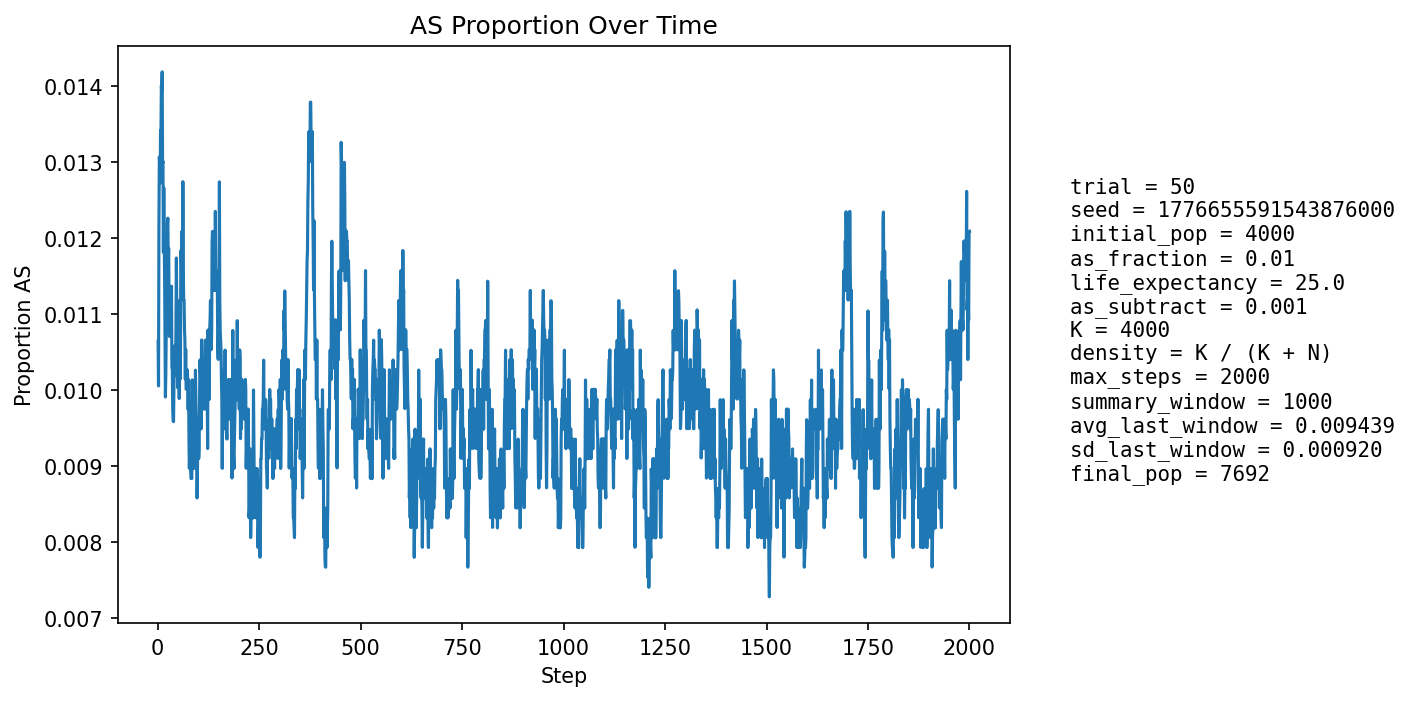

The file beside this chart, header and first rows:
step, population_size, births, newborn_AA, newborn_AS, newborn_SS, prop_newborn_AA, prop_newborn_AS, prop_newborn_SS, prop_repro_AA, prop_repro_AS, prop_AS_population
1, 4322, 1036, 1024, 12, 0, 0.9884, 0.01158, 0.0, 0.9918, 0.008209, 0.01064
2, 4476, 997, 992, 5, 0, 0.995, 0.005015, 0.0, 0.9908, 0.009161, 0.01005
3, 4616, 981, 967, 14, 0, 0.9857, 0.01427, 0.0, 0.9894, 0.01058, 0.01213
4, 4744, 971, 958, 13, 0, 0.9866, 0.01339, 0.0, 0.9871, 0.01291, 0.01307
5, 4926, 1033, 1022, 11, 0, 0.9894, 0.01065, 0.0, 0.9863, 0.01372, 0.01299
6, 5109, 1072, 1060, 12, 0, 0.9888, 0.01119, 0.0, 0.987, 0.01295, 0.01272
7, 5290, 1100, 1084, 16, 0, 0.9855, 0.01455, 0.0, 0.9868, 0.01317, 0.01342
8, 5461, 1120, 1105, 15, 0, 0.9866, 0.01339, 0.0, 0.9865, 0.01346, 0.01337
9, 5639, 1148, 1129, 19, 0, 0.9834, 0.01655, 0.0, 0.9867, 0.01325, 0.01401
10, 5816, 1178, 1160, 18, 0, 0.9847, 0.01528, 0.0, 0.9873, 0.01268, 0.01393
11, 5990, 1205, 1185, 20, 0, 0.9834, 0.0166, 0.0, 0.9875, 0.01251, 0.01419
12, 6161, 1229, 1218, 11, 0, 0.991, 0.00895, 0.0, 0.9876, 0.01238, 0.01298
13, 6302, 1231, 1216, 15, 0, 0.9878, 0.01219, 0.0, 0.9869, 0.01311, 0.01301
14, 6434, 1242, 1233, 9, 0, 0.9928, 0.007246, 0.0, 0.9866, 0.01345, 0.01181
15, 6556, 1257, 1237, 20, 0, 0.9841, 0.01591, 0.0, 0.9863, 0.01372, 0.01266
16, 6676, 1276, 1264, 12, 0, 0.9906, 0.009404, 0.0, 0.9872, 0.01277, 0.01198
17, 6780, 1286, 1273, 13, 0, 0.9899, 0.01011, 0.0, 0.9872, 0.01282, 0.0115
18, 6875, 1295, 1284, 11, 0, 0.9915, 0.008494, 0.0, 0.9885, 0.01146, 0.01076
19, 6964, 1303, 1294, 9, 0, 0.9931, 0.006907, 0.0, 0.9881, 0.01185, 0.009908
20, 7046, 1312, 1298, 14, 0, 0.9893, 0.01067, 0.0, 0.9889, 0.01113, 0.01022
21, 7121, 1320, 1302, 18, 0, 0.9864, 0.01364, 0.0, 0.989, 0.01098, 0.01081
22, 7186, 1326, 1306, 20, 0, 0.9849, 0.01508, 0.0, 0.9894, 0.01058, 0.01127
23, 7245, 1331, 1313, 18, 0, 0.9865, 0.01352, 0.0, 0.9901, 0.009938, 0.01146
24, 7294, 1334, 1313, 21, 0, 0.9843, 0.01574, 0.0, 0.9901, 0.009864, 0.0122
25, 7339, 1339, 1319, 20, 0, 0.9851, 0.01494, 0.0, 0.9894, 0.01058, 0.01226
26, 7380, 1343, 1331, 12, 0, 0.9911, 0.008935, 0.0, 0.989, 0.01103, 0.01165
27, 7415, 1347, 1329, 17, 1, 0.9866, 0.01262, 0.0007424, 0.9885, 0.01149, 0.01187
28, 7446, 1349, 1337, 12, 0, 0.9911, 0.008895, 0.0, 0.988, 0.01195, 0.01115
29, 7473, 1351, 1339, 12, 0, 0.9911, 0.008882, 0.0, 0.9876, 0.01242, 0.01071
30, 7499, 1353, 1336, 17, 0, 0.9874, 0.01256, 0.0, 0.9884, 0.01159, 0.01107
31, 7521, 1355, 1336, 19, 0, 0.986, 0.01402, 0.0, 0.9882, 0.01181, 0.0113
32, 7537, 1356, 1338, 18, 0, 0.9867, 0.01327, 0.0, 0.989, 0.01101, 0.01128
33, 7553, 1358, 1346, 12, 0, 0.9912, 0.008837, 0.0, 0.9898, 0.01021, 0.01072
34, 7566, 1360, 1340, 20, 0, 0.9853, 0.01471, 0.0, 0.9893, 0.0107, 0.01137
35, 7579, 1361, 1351, 10, 0, 0.9927, 0.007348, 0.0, 0.9891, 0.01093, 0.01029
36, 7590, 1361, 1349, 12, 0, 0.9912, 0.008817, 0.0, 0.9891, 0.01091, 0.01028
37, 7602, 1363, 1354, 9, 0, 0.9934, 0.006603, 0.0, 0.9894, 0.01064, 0.009734
38, 7609, 1363, 1350, 13, 0, 0.9905, 0.009538, 0.0, 0.9886, 0.01138, 0.009594
39, 7618, 1363, 1350, 13, 0, 0.9905, 0.009538, 0.0, 0.9894, 0.01061, 0.009583
40, 7625, 1364, 1347, 17, 0, 0.9875, 0.01246, 0.0, 0.9899, 0.0101, 0.0101
41, 7631, 1365, 1346, 19, 0, 0.9861, 0.01392, 0.0, 0.9904, 0.009579, 0.01048
42, 7640, 1366, 1352, 14, 0, 0.9898, 0.01025, 0.0, 0.9907, 0.009318, 0.01034
43, 7649, 1367, 1352, 15, 0, 0.989, 0.01097, 0.0, 0.9904, 0.009555, 0.01059
44, 7655, 1368, 1356, 12, 0, 0.9912, 0.008772, 0.0, 0.9897, 0.01029, 0.01019
45, 7661, 1368, 1349, 19, 0, 0.9861, 0.01389, 0.0, 0.9892, 0.01079, 0.01083
46, 7667, 1369, 1346, 23, 0, 0.9832, 0.0168, 0.0, 0.9895, 0.01052, 0.01174
47, 7670, 1368, 1354, 14, 0, 0.9898, 0.01023, 0.0, 0.9892, 0.01077, 0.01108
48, 7676, 1369, 1355, 14, 0, 0.9898, 0.01023, 0.0, 0.9897, 0.01027, 0.01094
49, 7676, 1368, 1358, 10, 0, 0.9927, 0.00731, 0.0, 0.9892, 0.01077, 0.01003
50, 7677, 1369, 1352, 17, 0, 0.9876, 0.01242, 0.0, 0.9887, 0.01126, 0.01055
51, 7680, 1369, 1354, 14, 1, 0.989, 0.01023, 0.0007305, 0.989, 0.01101, 0.01055
52, 7684, 1369, 1351, 18, 0, 0.9869, 0.01315, 0.0, 0.989, 0.01101, 0.01106
53, 7686, 1370, 1362, 8, 0, 0.9942, 0.005839, 0.0, 0.9893, 0.01074, 0.009888
54, 7686, 1370, 1351, 19, 0, 0.9861, 0.01387, 0.0, 0.989, 0.01099, 0.01067
55, 7688, 1370, 1350, 20, 0, 0.9854, 0.0146, 0.0, 0.9895, 0.0105, 0.01119
56, 7688, 1369, 1360, 9, 0, 0.9934, 0.006574, 0.0, 0.9892, 0.01075, 0.01015
57, 7690, 1370, 1345, 25, 0, 0.9818, 0.01825, 0.0, 0.99, 0.009995, 0.01183
58, 7687, 1370, 1349, 21, 0, 0.9847, 0.01533, 0.0, 0.9895, 0.01049, 0.01184
59, 7689, 1370, 1355, 15, 0, 0.9891, 0.01095, 0.0, 0.989, 0.01099, 0.01144
60, 7690, 1370, 1350, 20, 0, 0.9854, 0.0146, 0.0, 0.9898, 0.01024, 0.01209
... 1,940 more rows
